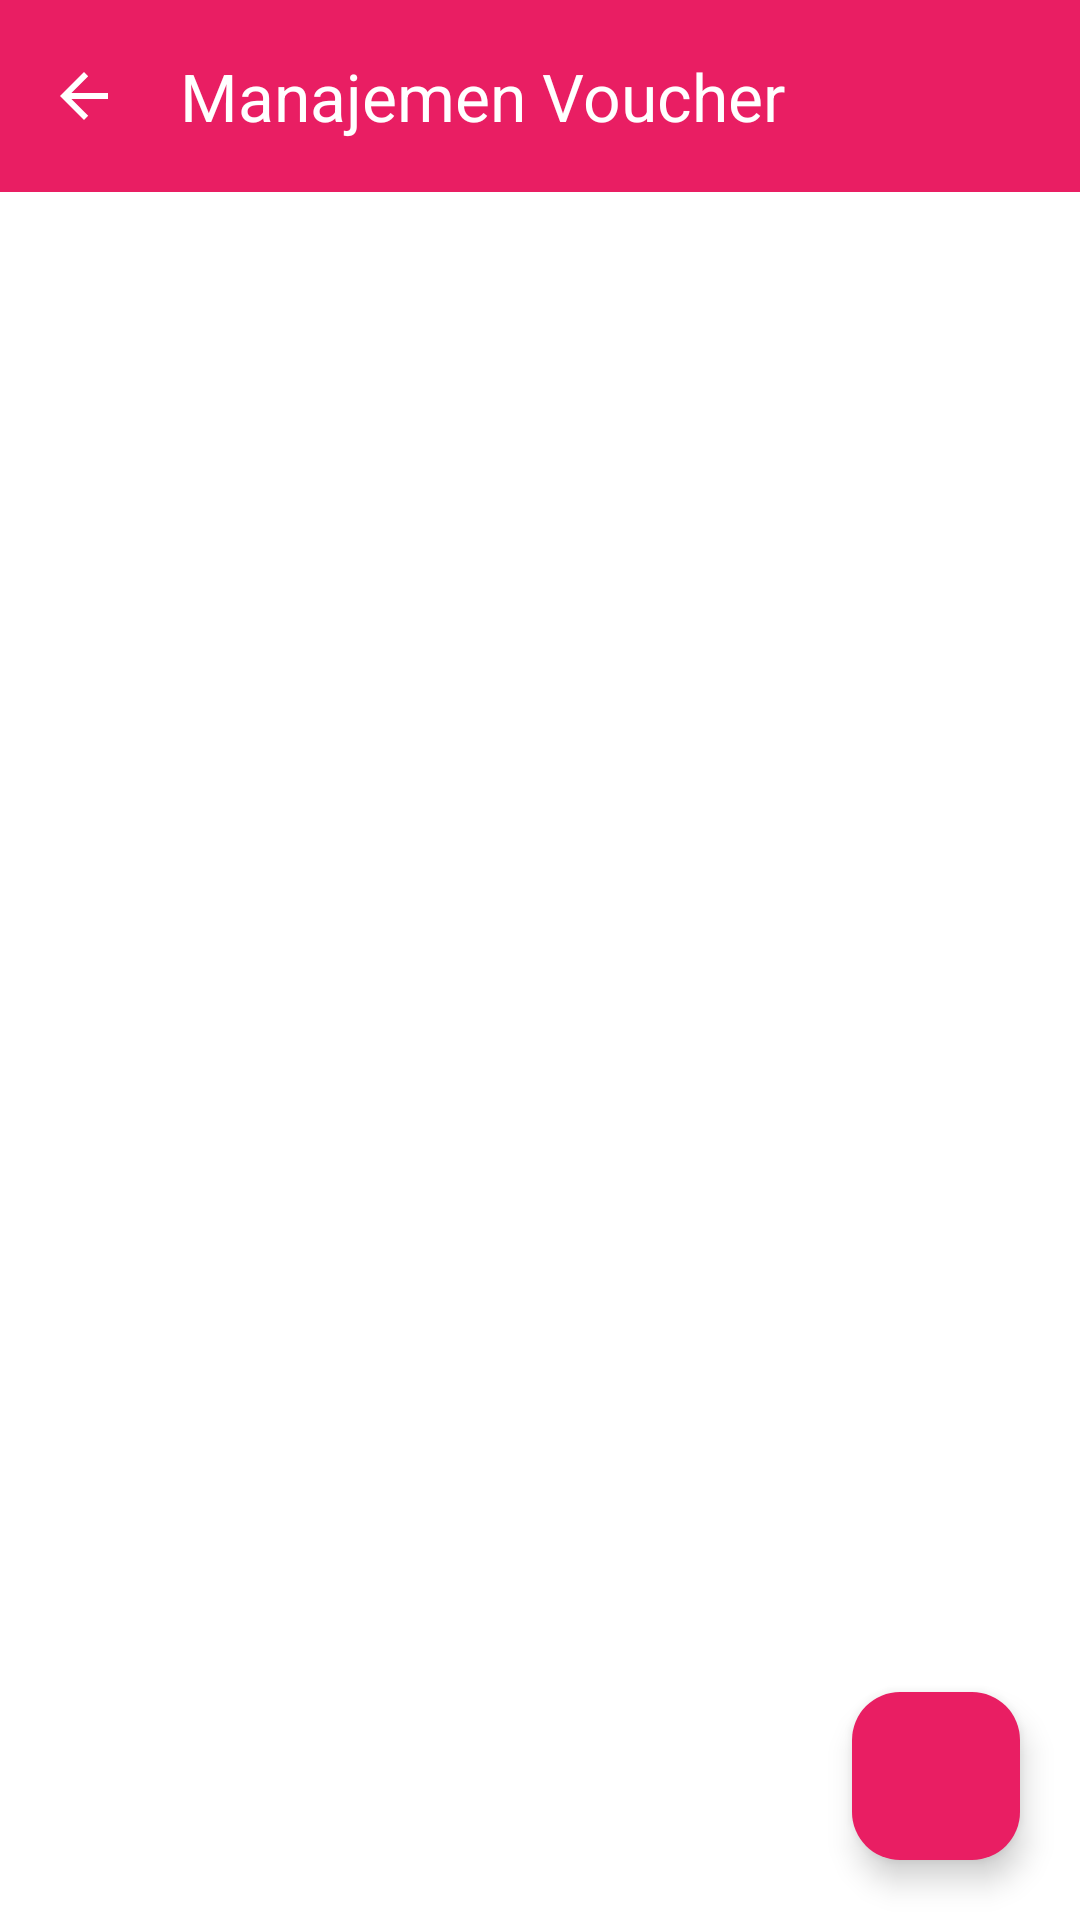

Here is an Android app screen rendered from its layout file. Give the layout XML and the strings, colors and styles it references.
<!-- AndroidManifest.xml: application theme Theme.ButikKasir -->
<!-- res/layout/activity_manajemen_voucher.xml -->
<?xml version="1.0" encoding="utf-8"?>
<androidx.coordinatorlayout.widget.CoordinatorLayout xmlns:android="http://schemas.android.com/apk/res/android"
    xmlns:app="http://schemas.android.com/apk/res-auto"
    android:layout_width="match_parent"
    android:layout_height="match_parent"
    android:background="@color/backgroundColor">

    <LinearLayout
        android:layout_width="match_parent"
        android:layout_height="match_parent"
        android:orientation="vertical">

        <com.google.android.material.appbar.MaterialToolbar
            android:id="@+id/toolbarVoucher"
            android:layout_width="match_parent"
            android:layout_height="?attr/actionBarSize"
            android:background="@color/colorPrimary"
            app:navigationIcon="?attr/homeAsUpIndicator"
            app:navigationIconTint="@color/colorOnPrimary"
            app:title="Manajemen Voucher"
            app:titleTextColor="@color/colorOnPrimary" />

        <TextView
            android:id="@+id/tvVoucherEmpty"
            android:layout_width="match_parent"
            android:layout_height="wrap_content"
            android:gravity="center"
            android:padding="40dp"
            android:text="Belum ada voucher"
            android:textColor="@color/textColorSecondary"
            android:textSize="14sp"
            android:visibility="gone" />

        <androidx.recyclerview.widget.RecyclerView
            android:id="@+id/rvVoucher"
            android:layout_width="match_parent"
            android:layout_height="0dp"
            android:layout_weight="1"
            android:paddingHorizontal="12dp"
            android:paddingTop="8dp"
            android:clipToPadding="false" />

    </LinearLayout>

    <com.google.android.material.floatingactionbutton.FloatingActionButton
        android:id="@+id/fabTambahVoucher"
        android:layout_width="wrap_content"
        android:layout_height="wrap_content"
        android:layout_gravity="bottom|end"
        android:layout_margin="20dp"
        android:src="@drawable/ic_add"
        app:backgroundTint="@color/colorPrimary"
        app:tint="@color/colorOnPrimary" />

</androidx.coordinatorlayout.widget.CoordinatorLayout>
<!-- resources referenced by this layout -->
<resources>
  <color name="backgroundColor">#FFFFFF</color>
  <color name="colorOnPrimary">#FFFFFF</color>
  <color name="colorPrimary">#E91E63</color>
  <color name="textColorSecondary">#757575</color>
  <style name="Theme.ButikKasir" parent="Theme.Material3.DayNight.NoActionBar">
          <item name="colorPrimary">@color/colorPrimary</item>
          <item name="colorPrimaryContainer">@color/colorPrimaryVariant</item>
          <item name="colorOnPrimary">@color/colorOnPrimary</item>
          <item name="colorSecondary">@color/colorSecondary</item>
          <item name="colorSecondaryContainer">@color/colorSecondaryVariant</item>
          <item name="colorOnSecondary">@color/colorOnSecondary</item>
          <item name="android:statusBarColor">@color/colorPrimaryVariant</item>
          <item name="colorSurface">@color/surfaceColor</item>
          <item name="android:colorBackground">@color/backgroundColor</item>
          <item name="colorError">@color/errorColor</item>
      </style>
  <color name="colorPrimaryVariant">#C2185B</color>
  <color name="colorSecondary">#F48FB1</color>
  <color name="colorSecondaryVariant">#C2185B</color>
  <color name="colorOnSecondary">#880E4F</color>
  <color name="surfaceColor">#FFFFFF</color>
  <color name="errorColor">#B3261E</color>
</resources>
